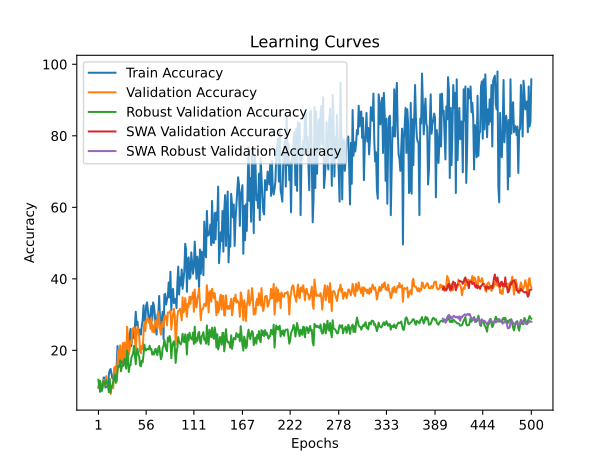

Source data for this figure (header and first rows):
time; train_accuracy; train_loss; valid_accuracy; valid_loss; valid_accuracy_robust; valid_accuracy_swa; valid_accuracy_robust_swa
12,5020; 9,6000; 2,4761; 10,0000; 2,3164; 11,7931; 10,0000; 11,7931
80,5052; 10,4000; 2,4004; 9,4000; 2,3211; 9,4483; 9,4000; 9,4483
113,2373; 8,4000; 2,4430; 11,2000; 2,3231; 11,4483; 11,2000; 11,4483
224,6432; 9,2000; 2,4210; 10,4000; 2,3376; 8,8276; 10,4000; 8,8276
335,7578; 8,8000; 2,4434; 10,0000; 2,3521; 8,6897; 10,0000; 8,6897
423,8533; 10,0000; 2,4512; 10,0000; 2,4256; 10,6207; 10,0000; 10,6207
447,4459; 12,4000; 2,4160; 11,8000; 3,3232; 11,3793; 11,8000; 11,3793
544,6710; 12,4000; 2,4575; 10,2000; 5,0443; 10,2759; 10,2000; 10,2759
639,8810; 9,6000; 2,4822; 10,2000; 6,9330; 10,7586; 10,2000; 10,7586
652,4636; 9,8000; 2,5759; 12,8000; 6,5906; 11,5862; 12,8000; 11,5862
771,7628; 9,8000; 2,5880; 10,4000; 9,3242; 10,8966; 10,4000; 10,8966
830,9436; 10,4000; 2,5504; 10,0000; 14,3947; 10,0690; 10,0000; 10,0690
850,0079; 13,2000; 2,4672; 9,4000; 8,2272; 8,3448; 9,4000; 8,3448
922,6118; 14,4000; 2,6027; 10,2000; 8,9530; 12,0690; 10,2000; 12,0690
1003,7620; 14,8000; 2,7058; 7,8000; 9,3710; 8,1379; 7,8000; 8,1379
1118,8319; 13,4000; 2,8319; 10,0000; 19,6319; 9,7931; 10,0000; 9,7931
1164,8887; 12,2000; 3,2985; 10,0000; 10,7528; 10,0690; 10,0000; 10,0690
1290,7438; 12,0000; 3,1969; 9,4000; 13,9469; 11,2414; 9,4000; 11,2414
1306,4361; 13,4000; 2,8853; 15,0000; 11,1843; 12,2759; 15,0000; 12,2759
1319,6047; 13,8000; 2,7662; 15,4000; 6,9207; 13,3103; 15,4000; 13,3103
1332,9704; 15,4000; 2,6101; 14,0000; 5,3665; 10,8966; 14,0000; 10,8966
1346,4254; 15,6000; 2,6447; 11,4000; 3,8361; 11,7241; 11,4000; 11,7241
1488,8603; 21,2000; 2,4791; 17,0000; 2,6259; 14,2759; 17,0000; 14,2759
1556,6854; 17,2000; 2,4250; 20,0000; 2,5788; 15,7931; 20,0000; 15,7931
1597,5065; 17,4000; 2,6394; 16,6000; 2,9747; 15,3793; 16,6000; 15,3793
1730,1904; 18,0000; 2,6257; 21,4000; 2,5814; 17,2414; 21,4000; 17,2414
1749,4851; 18,6000; 2,6574; 17,2000; 2,8825; 14,1379; 17,2000; 14,1379
1767,2238; 16,4000; 2,4778; 18,2000; 2,6207; 15,5172; 18,2000; 15,5172
1781,3904; 16,4000; 2,6357; 22,0000; 2,5838; 15,9310; 22,0000; 15,9310
1793,3464; 19,0000; 2,5522; 16,0000; 3,7408; 15,6552; 16,0000; 15,6552
1877,5005; 16,4000; 2,4398; 22,2000; 5,9752; 17,6552; 22,2000; 17,6552
1948,6495; 18,2000; 2,4847; 21,0000; 14,2638; 17,2414; 21,0000; 17,2414
1962,2418; 17,2000; 2,3628; 16,2000; 2,4180; 14,8966; 16,2000; 14,8966
2086,2381; 21,0000; 2,3801; 26,6000; 2,0780; 19,9310; 26,6000; 19,9310
2167,5905; 23,6000; 2,3425; 24,0000; 2,2073; 18,4828; 24,0000; 18,4828
2185,2024; 21,8000; 2,3156; 18,8000; 3,6678; 13,9310; 18,8000; 13,9310
2300,8286; 24,2000; 2,3714; 20,2000; 2,2217; 15,7241; 20,2000; 15,7241
2375,2656; 26,0000; 2,2927; 22,6000; 2,1130; 15,8621; 22,6000; 15,8621
2495,6278; 21,2000; 2,3462; 22,0000; 2,1216; 18,0000; 22,0000; 18,0000
2533,1179; 25,6000; 2,3573; 26,0000; 2,7149; 18,5517; 26,0000; 18,5517
2587,6567; 25,6000; 2,2417; 26,2000; 2,0882; 19,3103; 26,2000; 19,3103
2607,9158; 23,4000; 2,3053; 26,4000; 3,3854; 21,2414; 26,4000; 21,2414
2655,3680; 26,6000; 2,2946; 23,8000; 3,0989; 18,6207; 23,8000; 18,6207
2804,4015; 30,8000; 2,3056; 18,6000; 3,8981; 16,1379; 18,6000; 16,1379
2884,1686; 27,0000; 2,2458; 25,0000; 2,1274; 19,2414; 25,0000; 19,2414
2988,0603; 28,0000; 2,2710; 26,6000; 2,0485; 20,4828; 26,6000; 20,4828
3004,7273; 25,6000; 2,2107; 25,2000; 2,1141; 18,8966; 25,2000; 18,8966
3071,7996; 24,4000; 2,3400; 23,8000; 5,6080; 18,1379; 23,8000; 18,1379
3180,0903; 25,8000; 2,2471; 19,6000; 56,3223; 15,7931; 19,6000; 15,7931
3235,8868; 24,4000; 2,2380; 19,2000; 5,4001; 15,5172; 19,2000; 15,5172
3249,1469; 27,0000; 2,2140; 21,2000; 6,2179; 17,1034; 21,2000; 17,1034
3407,6447; 28,4000; 2,1488; 20,4000; 6,7569; 16,6897; 20,4000; 16,6897
3487,2561; 32,6000; 2,1635; 24,8000; 3,5329; 18,8966; 24,8000; 18,8966
3502,8966; 28,2000; 2,1868; 28,0000; 2,0128; 21,5862; 28,0000; 21,5862
3572,2536; 28,6000; 2,1191; 25,4000; 2,1749; 20,0000; 25,4000; 20,0000
3711,5515; 32,6000; 2,1574; 28,4000; 2,0240; 20,0000; 28,4000; 20,0000
3727,6923; 33,4000; 2,1446; 28,6000; 2,0259; 20,4138; 28,6000; 20,4138
3761,8575; 31,2000; 2,1544; 29,0000; 2,0485; 20,3448; 29,0000; 20,3448
3863,8920; 28,4000; 2,2029; 27,8000; 2,0338; 20,2759; 27,8000; 20,2759
3923,6016; 27,8000; 2,1699; 28,4000; 2,0049; 21,3103; 28,4000; 21,3103
... 440 more rows
